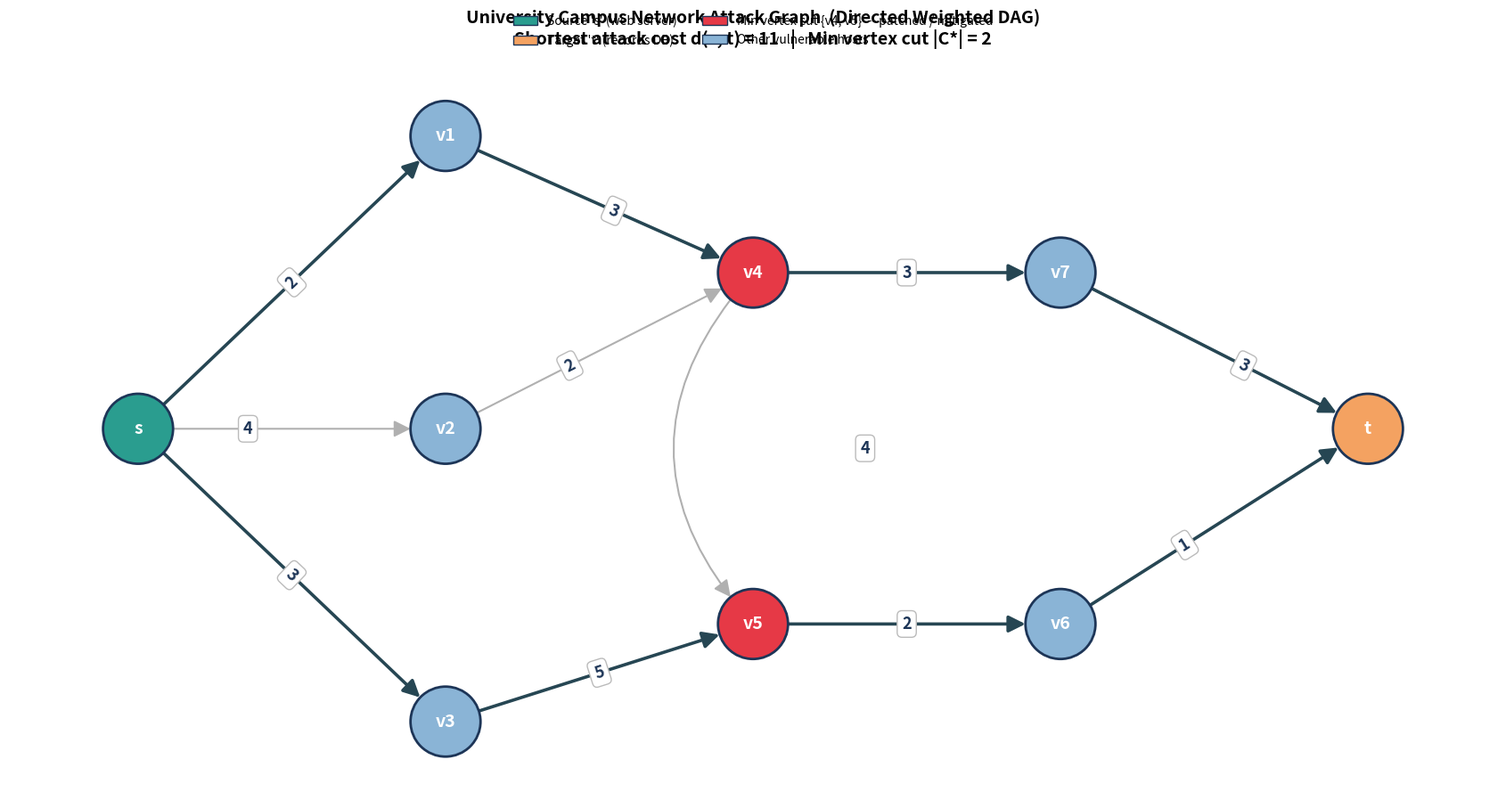

Write the Python code that produced this figure.
#!/usr/bin/env python3
# -*- coding: utf-8 -*-
"""
Attack Graph Analysis  --  Graph Theory Implementation
=======================================================

A complete, modular implementation of the empirical analysis described in the
research paper:

    "Attack Graph Analysis: A Graph Theory Research Paper"
        Mohamed Khaled, Malak Ahmed, Hoda Hussein, Ali Elkhouly  (May 2026)

A university campus network is modelled as a directed weighted acyclic graph
(DAG) in which:

    * Vertices  -> known vulnerabilities / hosts.
    * Edges     -> feasible exploit transitions.
    * Weights   -> exploit difficulty (cost).

The script performs the three core analyses of the paper:

    1. Reconstructs the exact attack graph  G = (V, E, w).
    2. Runs a *custom* Bellman-Ford implementation with an iteration-by-iteration
       trace that reproduces the paper's convergence on Iteration 2 with a
       shortest path cost d(s, t) = 11, and extracts the two *tied* shortest
       paths.
    3. Verifies Menger's Theorem by computing both the maximum number of
       internally vertex-disjoint s-t paths and the minimum vertex cut
       (via a vertex-splitting transformation), proving that
       Max Disjoint Paths == Min Vertex Cut == 2, with C* = {v4, v5}.
    4. Produces a professional, layered Matplotlib visualisation with the
       minimum vertex cut nodes highlighted in red.

Dependencies
------------
    * networkx   (graph algorithms)
    * matplotlib (visualisation)

Run with::

    python3 paper/reproduction.py
"""

from __future__ import annotations

import sys
from itertools import combinations
from typing import Dict, List, Optional, Set, Tuple

# ---------------------------------------------------------------------------
# Dependency guard -- fail loudly with a helpful message if anything is missing.
# ---------------------------------------------------------------------------
try:
    import matplotlib.pyplot as plt
    import networkx as nx
except ImportError as exc:  # pragma: no cover - environmental
    MISSING = exc.name
    print(
        f"\n[ERROR] Missing required dependency: '{MISSING}'.\n"
        "Please install the required libraries before running:\n\n"
        "    pip install networkx matplotlib\n"
    )
    sys.exit(1)


# ===========================================================================
# 1. GRAPH SPECIFICATION  (Section 3 of the paper)
# ===========================================================================

#: Ordered vertex set V = {s, v1, ..., v7, t}.
#: The source ``s`` is the public web server (Layer 0) and the sink ``t`` is the
#: records database (Layer 4).
VERTICES: List[str] = ["s", "v1", "v2", "v3", "v4", "v5", "v6", "v7", "t"]

#: Source and target labels.
SOURCE: str = "s"
TARGET: str = "t"

#: Weighted directed edges, kept in the *exact scanning order* used by the
#: paper's Bellman-Ford trace (Section 4.6).  Each tuple is (u, v, w).
EDGES: List[Tuple[str, str, int]] = [
    ("s", "v1", 2),
    ("s", "v2", 4),
    ("s", "v3", 3),
    ("v1", "v4", 3),
    ("v2", "v4", 2),
    ("v3", "v5", 5),
    ("v4", "v5", 4),
    ("v4", "v7", 3),
    ("v5", "v6", 2),
    ("v6", "t", 1),
    ("v7", "t", 3),
]

#: The minimum vertex cut identified by the paper (Section 5.3).
PAPER_MIN_VERTEX_CUT: Set[str] = {"v4", "v5"}

#: Topological layers used purely for the layered layout (left -> right).
LAYERS: Dict[int, List[str]] = {
    0: ["s"],
    1: ["v1", "v2", "v3"],
    2: ["v4", "v5"],
    3: ["v6", "v7"],
    4: ["t"],
}


def build_attack_graph() -> nx.DiGraph:
    """Construct the directed weighted attack graph G = (V, E, w).

    Returns
    -------
    networkx.DiGraph
        A DAG whose nodes are ``VERTICES`` and whose edges carry an integer
        ``weight`` attribute equal to the exploit cost.
    """
    graph = nx.DiGraph(name="University Campus Network Attack Graph")
    graph.add_nodes_from(VERTICES)
    for source, destination, weight in EDGES:
        graph.add_edge(source, destination, weight=weight)
    return graph


# ===========================================================================
# 2. CUSTOM BELLMAN-FORD  (Sections 4.3 - 4.6 of the paper)
# ===========================================================================

_INF = float("inf")


def _format_dist(dist: Dict[str, float]) -> str:
    """Return a compact, readable rendering of the distance vector."""
    parts = [f"dist[{v}] = {int(d) if d != _INF else 'inf'}" for v, d in dist.items()]
    return "[" + ", ".join(parts) + "]"


def _format_pred(pred: Dict[str, Optional[str]]) -> str:
    """Return a compact, readable rendering of the predecessor vector."""
    parts = [f"pred[{v}] = {p if p is not None else 'NIL'}" for v, p in pred.items()]
    return "[" + ", ".join(parts) + "]"


def bellman_ford(
    vertices: List[str],
    edges: List[Tuple[str, str, int]],
    source: str,
    verbose: bool = True,
) -> Tuple[Dict[str, float], Dict[str, Optional[str]], int]:
    """Run the Bellman-Ford single-source shortest-path algorithm from scratch.

    The implementation follows the pseudocode of Section 4.4 of the paper and,
    when ``verbose`` is True, prints an iteration-by-iteration trace of every
    edge relaxation together with the evolving ``dist`` and ``predecessor``
    vectors.

    Parameters
    ----------
    vertices : list of str
        The vertex set V (insertion order is preserved for tidy logging).
    edges : list of (u, v, w)
        The weighted directed edge list, in the scanning order of the paper.
    source : str
        The source vertex ``s``.
    verbose : bool, default True
        Whether to print the detailed step-by-step trace.

    Returns
    -------
    dist : dict
        Mapping vertex -> shortest-path distance from ``source``.
    pred : dict
        Mapping vertex -> predecessor on a shortest path (None if none).
    converged_at : int
        The 1-based iteration index on which the values stabilised.
    """
    # --- INITIALIZE (pseudocode lines 1-5) --------------------------------
    dist: Dict[str, float] = {v: _INF for v in vertices}
    pred: Dict[str, Optional[str]] = {v: None for v in vertices}
    dist[source] = 0

    n = len(vertices)  # |V|; outer loop runs at most |V| - 1 times.

    if verbose:
        print("=" * 78)
        print(" BELLMAN-FORD  --  Iteration-by-Iteration Trace")
        print("=" * 78)
        print(f"Graph has |V| = {n} vertices  ->  at most |V|-1 = {n - 1} iterations.")
        print("INITIALISATION:")
        print(f"  {_format_dist(dist)}")
        print(f"  {_format_pred(pred)}\n")

    converged_at = 0

    # --- RELAX (pseudocode lines 6-11) ------------------------------------
    for iteration in range(1, n):
        updated = False

        if verbose:
            print("-" * 78)
            print(f"ITERATION {iteration}")
            print("-" * 78)
            print(f"  Starting state: {_format_dist(dist)}")

        for source_node, dest_node, weight in edges:
            old = dist[dest_node]
            candidate = dist[source_node] + weight
            if candidate < old:
                # Relaxation succeeds -> record the improvement.
                pred[dest_node] = source_node
                dist[dest_node] = candidate
                updated = True
                if verbose:
                    old_repr = int(old) if old != _INF else "inf"
                    print(
                        f"  Edge ({source_node:>2},{dest_node:>2}) w={weight}: "
                        f"{int(candidate)} < {old_repr}  -> UPDATE  "
                        f"dist[{dest_node}]={int(candidate)}, "
                        f"pred[{dest_node}]={source_node}"
                    )
            else:
                # No improvement -> explain *why* (matches the paper's notes).
                if verbose:
                    old_repr = int(old) if old != _INF else "inf"
                    relation = "=" if candidate == old else ">"
                    print(
                        f"  Edge ({source_node:>2},{dest_node:>2}) w={weight}: "
                        f"{int(candidate)} {relation} {old_repr}  -> no update"
                    )

        if verbose:
            print(f"\n  After iteration {iteration}:")
            print(f"    {_format_dist(dist)}")
            print(f"    {_format_pred(pred)}\n")

        # Early termination: if a full pass changes nothing, we have converged.
        if not updated:
            converged_at = iteration
            if verbose:
                print("*" * 78)
                print(
                    f" CONVERGED on Iteration {iteration}: no distance was updated.\n"
                    f" Iterations {iteration + 1}..{n - 1} would likewise make no changes."
                )
                print("*" * 78 + "\n")
            break
    else:
        # Loop completed without early break (should not happen for a DAG).
        converged_at = n - 1

    return dist, pred, converged_at


# ===========================================================================
# 2b. EXTRACTING THE (TIED) SHORTEST PATHS
# ===========================================================================

def build_shortest_path_dag(
    dist: Dict[str, float], edges: List[Tuple[str, str, int]]
) -> nx.DiGraph:
    """Build the shortest-path sub-DAG.

    An edge (u, v) belongs to *some* shortest path exactly when
    ``dist[u] + w(u, v) == dist[v]``.  Collecting all such edges yields the
    sub-graph that contains **every** shortest path from the source, which lets
    us recover *tied* shortest paths that a single predecessor pointer cannot.
    """
    dag = nx.DiGraph()
    for u, v, w in edges:
        if dist[u] != _INF and dist[u] + w == dist[v]:
            dag.add_edge(u, v, weight=w)
    return dag


def enumerate_simple_paths(
    dag: nx.DiGraph, source: str, target: str
) -> List[List[str]]:
    """Enumerate every simple s-t path inside the shortest-path DAG."""
    if source not in dag or target not in dag:
        return []
    return list(nx.all_simple_paths(dag, source=source, target=target))


def path_cost(path: List[str], edges: List[Tuple[str, str, int]]) -> int:
    """Sum the weights along a given vertex path."""
    lookup = {(u, v): w for u, v, w in edges}
    return sum(lookup[(path[i], path[i + 1])] for i in range(len(path) - 1))


# ===========================================================================
# 3. MENGER'S THEOREM  (Section 5 of the paper)
# ===========================================================================

def max_vertex_disjoint_paths(
    graph: nx.DiGraph, source: str, target: str
) -> Tuple[int, List[List[str]]]:
    """Maximum number of internally vertex-disjoint s-t paths (Menger's LHS).

    Uses NetworkX's flow-based node-disjoint path routine (which itself applies
    a vertex-splitting transformation internally).
    """
    paths = list(nx.node_disjoint_paths(graph, source, target))
    return len(paths), paths


def minimum_vertex_cut(
    graph: nx.DiGraph, source: str, target: str
) -> Set[str]:
    """Minimum-cardinality s-t vertex cut via NetworkX (Menger's RHS)."""
    return set(nx.minimum_node_cut(graph, source, target))


def vertex_splitting_min_cut(
    graph: nx.DiGraph, source: str, target: str, big: float = 1e9
) -> Tuple[float, Set[str]]:
    """Minimum vertex cut via an explicit vertex-splitting transformation.

    Each vertex ``v`` is split into ``v_in -> v_out`` with capacity:

        * 1      for every internal vertex (it *can* be cut),
        * ``big`` for ``s`` and ``t`` (they cannot belong to a vertex cut).

    Every original edge ``(u, v)`` becomes ``u_out -> v_in`` with capacity
    ``big`` so it is never chosen by the min-cut.  The capacity of the resulting
    minimum *edge* cut is then exactly the cardinality of the minimum *vertex*
    cut, and each cut edge ``(v_in, v_out)`` maps back to the original vertex.
    """
    split_graph = nx.DiGraph()

    # Split every node.
    for node in graph.nodes:
        capacity = big if node in (source, target) else 1
        split_graph.add_edge(f"{node}_in", f"{node}_out", capacity=capacity)

    # Rewire original edges across the split boundary.
    for u, v in graph.edges:
        split_graph.add_edge(f"{u}_out", f"{v}_in", capacity=big)

    cut_value, (reachable, non_reachable) = nx.minimum_cut(
        split_graph, f"{source}_in", f"{target}_out"
    )

    # Recover the cut edges that sit *inside* a vertex (capacity == 1).
    cut_vertices: Set[str] = set()
    for u in reachable:
        for v in split_graph[u]:
            if v in non_reachable and split_graph[u][v]["capacity"] == 1:
                cut_vertices.add(u.replace("_in", ""))

    return cut_value, cut_vertices


def all_minimum_vertex_cuts(
    graph: nx.DiGraph, source: str, target: str
) -> Tuple[int, List[Set[str]]]:
    """Brute-force enumerate *every* minimum s-t vertex cut.

    This deterministic check complements the flow-based routines and lets us
    confirm that the paper's set ``{v4, v5}`` is genuinely one of the minimum
    cuts (NetworkX's flow solver may return any valid one of them).
    """
    internal = [v for v in graph.nodes if v not in (source, target)]
    for size in range(1, len(internal) + 1):
        cuts = [
            set(combo)
            for combo in combinations(internal, size)
            if not nx.has_path(
                graph.subgraph(
                    [n for n in graph.nodes if n not in combo]
                ),
                source,
                target,
            )
        ]
        if cuts:  # The smallest size with at least one cut is the minimum.
            return size, cuts
    return 0, []


# ===========================================================================
# 4. VISUALISATION  (Section 3.4 / Figure 1 of the paper)
# ===========================================================================

def layered_positions(layers: Dict[int, List[str]]) -> Dict[str, Tuple[float, float]]:
    """Hand-tuned left-to-right layout mirroring Figure 1 of the paper.

    x grows from the source (Layer 0) on the left to the target (Layer 4) on
    the right; y is set so that v1/v4/v7 sit on the upper channel and
    v3/v5/v6 on the lower channel, exactly like the paper's diagram.
    """
    # Generously spaced coordinates so labels never collide.  x grows
    # left -> right (source to target); the upper channel holds v1/v4/v7 and
    # the lower channel holds v3/v5/v6, mirroring Figure 1 of the paper.
    return {
        # Layer 0 -- source
        "s":  (0.00, 0.00),
        # Layer 1 -- first hop (wide vertical spread)
        "v1": (1.70, 1.50),
        "v2": (1.70, 0.00),
        "v3": (1.70, -1.50),
        # Layer 2 -- pivot / AD server
        "v4": (3.40, 0.80),
        "v5": (3.40, -1.00),
        # Layer 3 -- penultimate hop
        "v6": (5.10, -1.00),
        "v7": (5.10, 0.80),
        # Layer 4 -- target
        "t":  (6.80, 0.00),
    }


def visualize_attack_graph(
    graph: nx.DiGraph,
    cut_nodes: Set[str],
    shortest_paths: List[List[str]],
    output_path: str = "figure.png",
) -> None:
    """Render a high-resolution, publication-style plot of the attack graph.

    Parameters
    ----------
    graph : networkx.DiGraph
        The attack graph to draw.
    cut_nodes : set of str
        Minimum vertex cut nodes, drawn in red ("patched vulnerabilities").
    shortest_paths : list of paths
        The tied shortest paths, emphasised with thicker/coloured edges.
    output_path : str
        Where to save the resulting PNG figure.
    """
    pos = layered_positions(LAYERS)

    # --- Colour palette ---------------------------------------------------
    node_colours = []
    for node in graph.nodes:
        if node in cut_nodes:
            node_colours.append("#E63946")   # red  -> patched / mitigated
        elif node == SOURCE:
            node_colours.append("#2A9D8F")   # teal -> attacker entry point
        elif node == TARGET:
            node_colours.append("#F4A261")   # gold -> protected database
        else:
            node_colours.append("#8AB4D6")   # soft blue -> ordinary host

    # Mark the edges that lie on any shortest path so we can highlight them.
    shortest_edges: Set[Tuple[str, str]] = set()
    for path in shortest_paths:
        for i in range(len(path) - 1):
            shortest_edges.add((path[i], path[i + 1]))

    # --- Draw -------------------------------------------------------------
    fig, ax = plt.subplots(figsize=(17, 9), dpi=150)

    nx.draw_networkx_nodes(
        graph,
        pos,
        ax=ax,
        node_size=3200,
        node_color=node_colours,
        edgecolors="#1d3557",
        linewidths=2.0,
    )
    nx.draw_networkx_labels(
        graph,
        pos,
        ax=ax,
        font_size=14,
        font_weight="bold",
        font_color="white",
    )

    # The (v4, v5) edge is vertical (same x), so draw it curved to free up the
    # space its label would otherwise share with the node labels.  Everything
    # else is drawn straight.
    curved_edges = [("v4", "v5")]
    straight_edges = [(u, v) for u, v in graph.edges if (u, v) not in curved_edges]

    # Straight edges.
    nx.draw_networkx_edges(
        graph,
        pos,
        ax=ax,
        edgelist=straight_edges,
        edge_color=[
            "#264653" if (u, v) in shortest_edges else "#B0B0B0"
            for u, v in straight_edges
        ],
        width=[2.6 if (u, v) in shortest_edges else 1.5 for u, v in straight_edges],
        arrows=True,
        arrowstyle="-|>",
        arrowsize=28,
        connectionstyle="arc3,rad=0.0",
        node_size=3200,
    )
    # Curved (v4, v5) edge, bowed to the right into the empty inter-column gap.
    nx.draw_networkx_edges(
        graph,
        pos,
        ax=ax,
        edgelist=curved_edges,
        edge_color=["#B0B0B0"],
        width=[1.5],
        arrows=True,
        arrowstyle="-|>",
        arrowsize=28,
        connectionstyle="arc3,rad=0.45",
        node_size=3200,
    )

    # --- Edge weight labels ----------------------------------------------
    # Fully opaque white boxes so a label cleanly masks anything beneath it,
    # and a *per-edge* position so converging edges (into v4 and into t) do not
    # stack their labels on top of one another.
    edge_labels = {(u, v): f"{d['weight']}" for u, v, d in graph.edges(data=True)}
    label_pos = {
        ("s", "v1"): 0.5,
        ("s", "v2"): 0.35,
        ("s", "v3"): 0.5,
        ("v1", "v4"): 0.55,
        ("v2", "v4"): 0.40,
        ("v3", "v5"): 0.5,
        ("v4", "v5"): 0.5,   # handled manually below (curved edge)
        ("v4", "v7"): 0.5,
        ("v5", "v6"): 0.5,
        ("v6", "t"): 0.40,
        ("v7", "t"): 0.60,
    }
    label_bbox = dict(
        boxstyle="round,pad=0.30",
        facecolor="white",
        edgecolor="#bbbbbb",
        alpha=1.0,
    )

    for edge, text in edge_labels.items():
        if edge == ("v4", "v5"):
            # Place this label out in the empty gap the curve bows into.
            mx = (pos["v4"][0] + pos["v5"][0]) / 2 + 0.62
            my = (pos["v4"][1] + pos["v5"][1]) / 2
            ax.text(
                mx, my, text,
                fontsize=13, fontweight="bold", color="#1d3557",
                ha="center", va="center", zorder=5, bbox=label_bbox,
            )
            continue
        nx.draw_networkx_edge_labels(
            graph,
            pos,
            ax=ax,
            edge_labels={edge: text},
            label_pos=label_pos[edge],
            font_size=13,
            font_color="#1d3557",
            font_weight="bold",
            bbox=label_bbox,
        )

    # --- Legend & cosmetics ----------------------------------------------
    from matplotlib.patches import Patch

    legend_handles = [
        Patch(facecolor="#2A9D8F", edgecolor="#1d3557", label="Source 's' (web server)"),
        Patch(facecolor="#F4A261", edgecolor="#1d3557", label="Target 't' (records DB)"),
        Patch(facecolor="#E63946", edgecolor="#1d3557",
              label="Min vertex cut {v4, v5}  -- patched / mitigated"),
        Patch(facecolor="#8AB4D6", edgecolor="#1d3557", label="Other vulnerable hosts"),
    ]
    ax.legend(handles=legend_handles, loc="upper center",
              bbox_to_anchor=(0.5, 1.10), ncol=2, frameon=False, fontsize=10)

    ax.set_title(
        "University Campus Network Attack Graph  (Directed Weighted DAG)\n"
        "Shortest attack cost d(s, t) = 11   |   Min vertex cut |C*| = 2",
        fontsize=14, fontweight="bold", pad=24,
    )
    ax.axis("off")
    plt.tight_layout()
    plt.savefig(output_path, dpi=200, bbox_inches="tight")
    print(f"[Visualisation] Saved high-resolution figure -> {output_path}")
    plt.show()


# ===========================================================================
# DRIVER
# ===========================================================================

def _print_header(title: str) -> None:
    print("\n" + "#" * 78)
    print(f"# {title}")
    print("#" * 78)


def main() -> None:
    """Run the full attack-graph analysis pipeline end to end."""

    # --- 1. Build the graph ----------------------------------------------
    _print_header("1. ATTACK GRAPH CONSTRUCTION  G = (V, E, w)")
    graph = build_attack_graph()
    print(f"Vertices  V = {VERTICES}")
    print(f"|V| = {len(VERTICES)}   |E| = {graph.number_of_edges()}")
    print("Weighted directed edges E:")
    for u, v, w in EDGES:
        print(f"    w({u:>2}, {v:>2}) = {w}")
    if not nx.is_directed_acyclic_graph(graph):
        print("[WARNING] The graph is not a DAG; the paper assumes acyclicity.")

    # --- 2. Custom Bellman-Ford + trace ----------------------------------
    _print_header("2. CUSTOM BELLMAN-FORD  (from-scratch implementation)")
    dist, pred, converged_at = bellman_ford(VERTICES, EDGES, SOURCE, verbose=True)
    print(f"Shortest distance  d(s, t) = {int(dist[TARGET])}")
    print(f"Algorithm converged on Iteration {converged_at}.")

    # --- 2b. Extract the two tied shortest paths -------------------------
    _print_header("2b. SHORTEST PATHS (including the tie)")
    sp_dag = build_shortest_path_dag(dist, EDGES)
    shortest_paths = enumerate_simple_paths(sp_dag, SOURCE, TARGET)

    # Cross-check against NetworkX's own shortest-path routine.
    nx_paths = list(nx.all_shortest_paths(graph, SOURCE, TARGET, weight="weight"))
    assert sorted(map(tuple, shortest_paths)) == sorted(map(tuple, nx_paths)), (
        "Custom shortest-path extraction disagrees with NetworkX."
    )

    for idx, path in enumerate(shortest_paths, start=1):
        arrow_path = " -> ".join(path)
        print(f"  Path {idx}: {arrow_path}   (cost = {path_cost(path, EDGES)})")
    print(f"  => Baseline shortest compromise cost  d(s, t) = {int(dist[TARGET])}")

    # --- 3. Menger's Theorem verification --------------------------------
    _print_header("3. MENGER'S THEOREM  --  vertex-disjoint paths vs. min vertex cut")

    max_k, disjoint_paths = max_vertex_disjoint_paths(graph, SOURCE, TARGET)
    print(f"Max internally vertex-disjoint s-t paths  = {max_k}")
    for i, p in enumerate(disjoint_paths, start=1):
        print(f"    P{i}: {' -> '.join(p)}")

    # Flow-based confirmation of the cardinality (a valid cut, but the solver
    # may break ties differently from the paper -- see exhaustive check below).
    nxcut = minimum_vertex_cut(graph, SOURCE, TARGET)
    flow_value, split_cut = vertex_splitting_min_cut(graph, SOURCE, TARGET)
    print(f"\nMin vertex cut (NetworkX node-cut)        = {sorted(nxcut)}  "
          f"|cardinality| = {len(nxcut)}")
    print(f"Min vertex cut (vertex-splitting max-flow)= {sorted(split_cut)}  "
          f"(max-flow value = {int(flow_value)})")
    print("  [note] Flow solvers return *a* valid minimum cut; the tie is broken")
    print("         arbitrarily, so the algorithmic cut need not equal the paper's.")
    print("         The exhaustive enumeration below proves the canonical answer.")

    # Exhaustive enumeration -> the mathematically authoritative answer.
    min_size, all_cuts = all_minimum_vertex_cuts(graph, SOURCE, TARGET)
    print(f"\nExhaustive search: minimum vertex-cut size = {min_size}; "
          f"{len(all_cuts)} distinct minimum cuts exist:")
    for cut in sorted(all_cuts):
        marker = "  <- paper's C*" if set(cut) == PAPER_MIN_VERTEX_CUT else ""
        print(f"    {sorted(cut)}{marker}")

    # Explicitly prove the paper's C* = {v4, v5}: it disconnects s-t AND no
    # single vertex removal can, so its cardinality (2) is minimal.
    paper_cut_valid = PAPER_MIN_VERTEX_CUT in all_cuts
    print(f"\nThe paper's C* = {sorted(PAPER_MIN_VERTEX_CUT)} is a valid minimum "
          f"vertex cut: {paper_cut_valid}")
    single_vertex_cuts = [
        v for v in graph.nodes
        if v not in (SOURCE, TARGET)
        and not nx.has_path(
            graph.subgraph([n for n in graph.nodes if n != v]), SOURCE, TARGET
        )
    ]
    print(f"Any single vertex whose removal disconnects s-t: "
          f"{single_vertex_cuts or 'NONE -> size-1 cut is impossible'}")
    # Sanity assertion that the chosen C* really breaks reachability.
    assert not nx.has_path(
        graph.subgraph([n for n in graph.nodes if n not in PAPER_MIN_VERTEX_CUT]),
        SOURCE, TARGET,
    ), "The paper's C* does not disconnect s from t!"

    # --- 3b. Menger equality confirmation --------------------------------
    _print_header("3b. MENGER EQUALITY  --  final confirmation")
    print(f"   Max vertex-disjoint paths   == {max_k}")
    print(f"   Min vertex cut cardinality  == {min_size}   "
          f"(== max-flow value {int(flow_value)})")
    equality_holds = (max_k == min_size == int(flow_value))
    print("   " + "-" * 46)
    print(f"   Menger's Theorem holds:  {max_k} == {min_size} == "
          f"{int(flow_value)}  ->  {equality_holds}")

    # --- 4. Visualisation ------------------------------------------------
    _print_header("4. PROFESSIONAL NETWORK VISUALISATION")
    visualize_attack_graph(
        graph,
        cut_nodes=PAPER_MIN_VERTEX_CUT,
        shortest_paths=shortest_paths,
        output_path="figure.png",
    )


if __name__ == "__main__":
    main()
